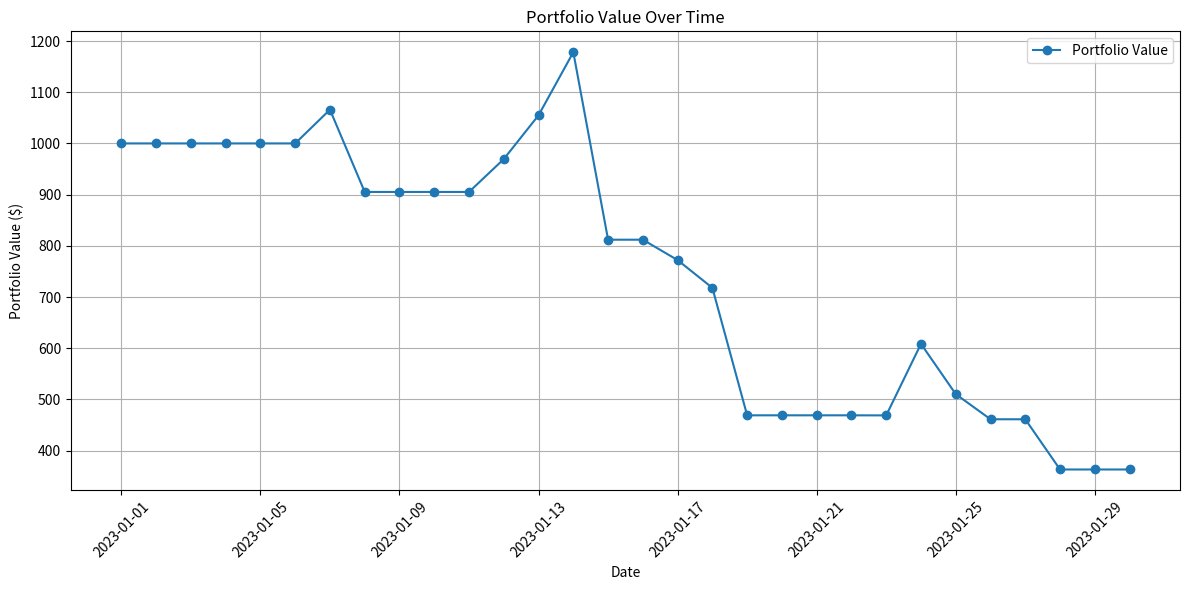

Python code for this plot:
import numpy as np
import matplotlib.pyplot as plt
from datetime import datetime, timedelta

# Simulated historical stock data (date, price)
# Let's create a dataset of 30 days of stock prices
start_date = datetime(2023, 1, 1)
historical_data = [
    (start_date + timedelta(days=i), round(np.random.uniform(100, 200), 2))
    for i in range(30)
]

# Parameters for the trading bot
N = 5  # Days to calculate average momentum
initial_cash = 1000  # Starting cash
shares_owned = 0  # Number of shares owned
portfolio_value_history = []  # To track portfolio value over time

# Trading simulation
for i in range(len(historical_data)):
    current_date, current_price = historical_data[i]

    # Calculate average price of the last N days
    if i >= N:
        last_n_prices = [price for _, price in historical_data[i-N:i]]
        average_price = np.mean(last_n_prices)
    else:
        average_price = current_price  # If not enough data, use current price

    # Calculate momentum
    momentum = current_price - average_price

    # Make trading decisions
    if momentum > 0 and shares_owned == 0:  # Buy condition
        shares_owned = initial_cash // current_price  # Buy as many shares as possible
        initial_cash -= shares_owned * current_price
        print(f"{current_date.date()}: Buying {shares_owned} shares at ${current_price}")
    elif momentum < 0 < shares_owned:  # Sell condition
        initial_cash += shares_owned * current_price  # Sell all shares
        print(f"{current_date.date()}: Selling {shares_owned} shares at ${current_price}")
        shares_owned = 0

    # Calculate current portfolio value
    current_portfolio_value = initial_cash + (shares_owned * current_price)
    portfolio_value_history.append(current_portfolio_value)

# Final evaluation
final_portfolio_value = initial_cash + (shares_owned * historical_data[-1][1])
print(f"\nFinal Portfolio Value: ${final_portfolio_value:.2f}")
print(f"Initial Cash: ${1000:.2f}")
print(f"Profit/Loss: ${final_portfolio_value - 1000:.2f}")

# Plotting portfolio value over time
plt.figure(figsize=(12, 6))
plt.plot([date for date, _ in historical_data], portfolio_value_history, label='Portfolio Value', marker='o')
plt.title('Portfolio Value Over Time')
plt.xlabel('Date')
plt.ylabel('Portfolio Value ($)')
plt.xticks(rotation=45)
plt.legend()
plt.grid()
plt.tight_layout()
plt.show()

